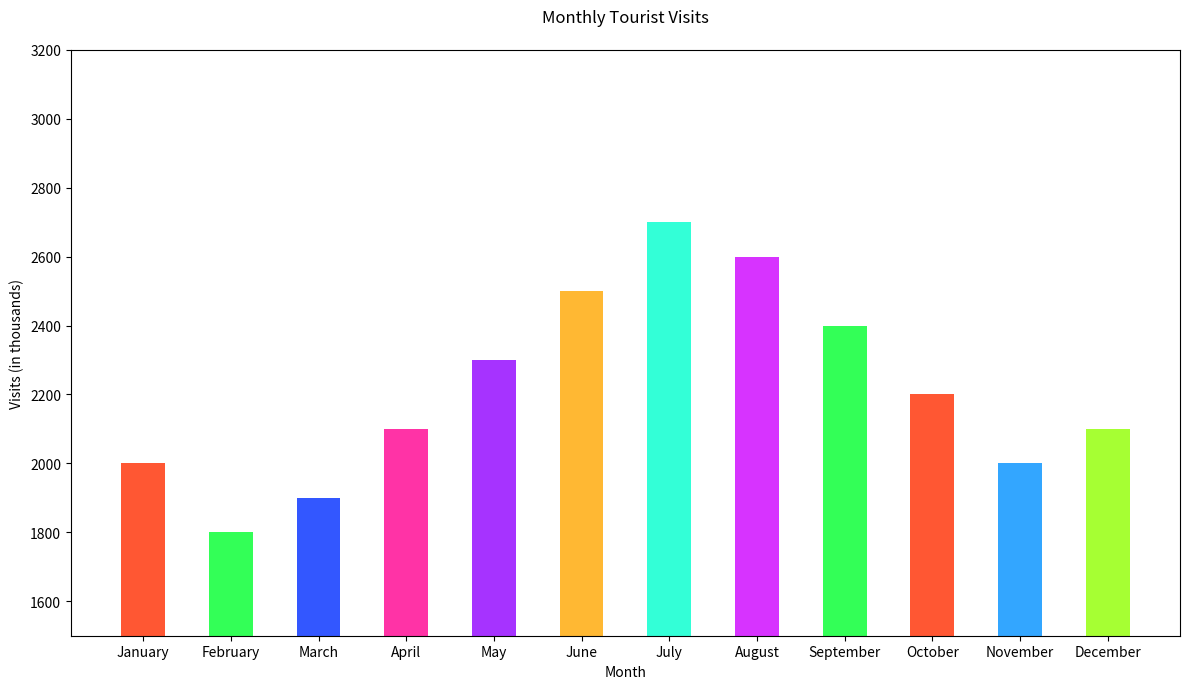

Write the Python code that produced this figure.

import matplotlib.pyplot as plt

# Data
months = ['January', 'February', 'March', 'April', 'May', 'June', 'July', 'August', 'September', 'October', 'November', 'December']
tourist_visits = [2000, 1800, 1900, 2100, 2300, 2500, 2700, 2600, 2400, 2200, 2000, 2100]

# Colors for each bar
colors = ['#FF5733', '#33FF57', '#3357FF', '#FF33A6', '#A633FF', '#FFB833', '#33FFD7', '#D733FF', '#33FF57', '#FF5733', '#33A6FF', '#A6FF33']

# Create a vertical bar chart
plt.figure(figsize=(12, 7))  # Change the figure size (width x height)
bar_width = 0.5  # Change the bar width
plt.bar(months, tourist_visits, color=colors, width=bar_width)

# Setting the title and labels
plt.title('Monthly Tourist Visits', pad=20)
plt.xlabel('Month')
plt.ylabel('Visits (in thousands)')

# Adjust the limits if necessary
plt.ylim([1500, max(tourist_visits) + 500])

# Display the chart
plt.tight_layout()
plt.show()
